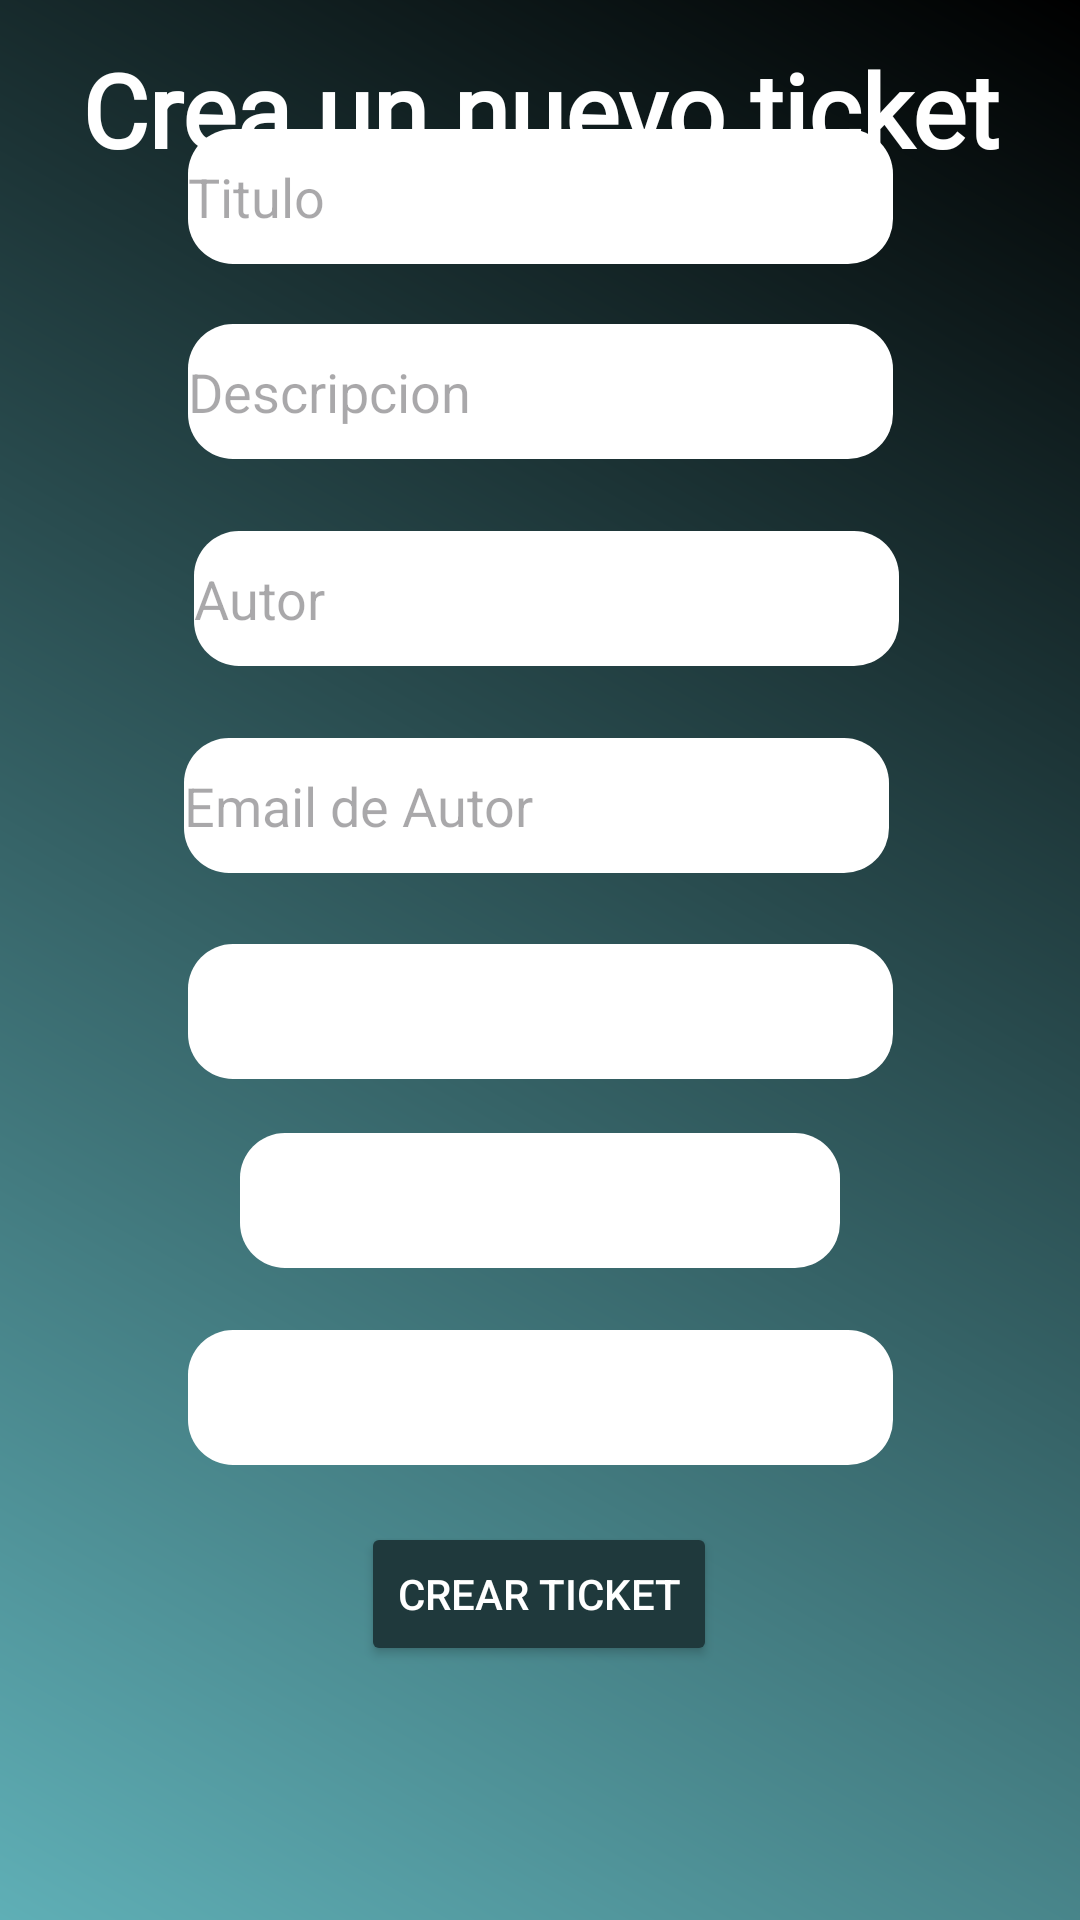

Reconstruct the res/layout file that produces this screen, plus the resources it refers to.
<!-- AndroidManifest.xml: application theme Theme.TicketIT -->
<!-- res/layout/fragment_home.xml -->
<?xml version="1.0" encoding="utf-8"?>
<androidx.constraintlayout.widget.ConstraintLayout xmlns:android="http://schemas.android.com/apk/res/android"
    xmlns:app="http://schemas.android.com/apk/res-auto"
    xmlns:tools="http://schemas.android.com/tools"
    android:layout_width="match_parent"
    android:layout_height="match_parent"
    android:background="@drawable/background"
    tools:context=".ui.home.HomeFragment">

    <EditText
        android:id="@+id/txtTitulo"
        android:layout_width="235dp"
        android:layout_height="45dp"
        android:layout_marginTop="48dp"
        android:layout_marginBottom="552dp"
        android:background="@drawable/pills"
        android:ems="10"
        android:hint="Titulo"
        android:inputType="text"
        app:layout_constraintBottom_toBottomOf="parent"
        app:layout_constraintEnd_toEndOf="parent"
        app:layout_constraintStart_toStartOf="parent"
        app:layout_constraintTop_toBottomOf="@+id/txtAvisoMain" />

    <Spinner
        android:id="@+id/spinEstado"
        android:layout_width="200dp"
        android:layout_height="45dp"
        android:background="@drawable/pills"
        app:layout_constraintBottom_toBottomOf="parent"
        app:layout_constraintEnd_toEndOf="parent"
        app:layout_constraintStart_toStartOf="parent"
        app:layout_constraintTop_toBottomOf="@+id/txtFechaCreacion"
        app:layout_constraintVertical_bias="0.077" />

    <TextView
        android:id="@+id/lblIngrese"
        android:layout_width="wrap_content"
        android:layout_height="wrap_content"
        android:fontFamily="@font/poppins"
        android:text="Crea un nuevo ticket"
        android:textColor="#FFFFFF"
        android:textSize="34sp"
        android:textStyle="bold"
        app:layout_constraintBottom_toBottomOf="parent"
        app:layout_constraintEnd_toEndOf="parent"
        app:layout_constraintStart_toStartOf="parent"
        app:layout_constraintTop_toTopOf="parent"
        app:layout_constraintVertical_bias="0.023" />

    <TextView
        android:id="@+id/textHome"
        android:layout_width="wrap_content"
        android:layout_height="wrap_content"
        tools:layout_editor_absoluteX="347dp"
        tools:layout_editor_absoluteY="696dp" />

    <EditText
        android:id="@+id/txtEmailAutor"
        android:layout_width="235dp"
        android:layout_height="45dp"
        android:layout_marginTop="24dp"
        android:background="@drawable/pills"
        android:ems="10"

        android:hint="Email de Autor"
        android:inputType="text"
        app:layout_constraintEnd_toEndOf="parent"
        app:layout_constraintHorizontal_bias="0.491"
        app:layout_constraintStart_toStartOf="parent"
        app:layout_constraintTop_toBottomOf="@+id/txtAutor" />

    <EditText
        android:id="@+id/txtFechaFinalizado"
        android:layout_width="235dp"
        android:layout_height="45dp"
        android:background="@drawable/pills"
        android:ems="10"
        android:inputType="date"
        app:layout_constraintBottom_toBottomOf="parent"
        app:layout_constraintEnd_toEndOf="parent"
        app:layout_constraintStart_toStartOf="parent"
        app:layout_constraintTop_toBottomOf="@+id/spinEstado"
        app:layout_constraintVertical_bias="0.119" />

    <Button
        android:id="@+id/btnCrearTicket"
        android:layout_width="wrap_content"
        android:layout_height="wrap_content"
        android:backgroundTint="#1F393C"
        android:text="Crear Ticket"
        android:textColor="@color/white"
        app:layout_constraintBottom_toBottomOf="parent"
        app:layout_constraintEnd_toEndOf="parent"
        app:layout_constraintHorizontal_bias="0.498"
        app:layout_constraintStart_toStartOf="parent"
        app:layout_constraintTop_toBottomOf="@+id/txtFechaFinalizado"
        app:layout_constraintVertical_bias="0.183" />

    <EditText
        android:id="@+id/txtAutor"
        android:layout_width="235dp"
        android:layout_height="45dp"
        android:layout_marginTop="24dp"
        android:background="@drawable/pills"
        android:ems="10"
        android:hint="Autor"
        android:inputType="text"
        app:layout_constraintEnd_toEndOf="parent"
        app:layout_constraintHorizontal_bias="0.517"
        app:layout_constraintStart_toStartOf="parent"
        app:layout_constraintTop_toBottomOf="@+id/txtDescripcion" />

    <EditText
        android:id="@+id/txtFechaCreacion"
        android:layout_width="235dp"
        android:layout_height="45dp"
        android:layout_marginTop="20dp"
        android:background="@drawable/pills"
        android:ems="10"
        android:inputType="date"
        app:layout_constraintBottom_toBottomOf="parent"
        app:layout_constraintEnd_toEndOf="parent"
        app:layout_constraintStart_toStartOf="parent"
        app:layout_constraintTop_toBottomOf="@+id/txtEmailAutor"
        app:layout_constraintVertical_bias="0.013" />

    <EditText
        android:id="@+id/txtDescripcion"
        android:layout_width="235dp"
        android:layout_height="45dp"
        android:layout_marginTop="20dp"
        android:background="@drawable/pills"
        android:ems="10"
        android:hint="Descripcion"
        android:inputType="text"
        app:layout_constraintBottom_toBottomOf="parent"
        app:layout_constraintEnd_toEndOf="parent"
        app:layout_constraintStart_toStartOf="parent"
        app:layout_constraintTop_toBottomOf="@+id/txtTitulo"
        app:layout_constraintVertical_bias="0.0" />

</androidx.constraintlayout.widget.ConstraintLayout>
<!-- resources referenced by this layout -->
<resources>
  <!-- drawable background (drawable) -->
  <shape xmlns:android="http://schemas.android.com/apk/res/android">
      <gradient
          android:startColor="#5FAFB6"
  
          android:endColor="#000000"
          android:angle="45"
          android:type="linear"
      />
  </shape>
  <!-- drawable pills (drawable) -->
  <?xml version="1.0" encoding="utf-8"?>
  <selector xmlns:android="http://schemas.android.com/apk/res/android">
      <item>
          <shape xmlns:android="http://schemas.android.com/apk/res/android"
              android:shape="rectangle">
              <solid android:color="#FFFFFF" />
              <corners android:radius="15dp" />
          </shape>
      </item>
  </selector>
  <style name="Theme.TicketIT" parent="Base.Theme.TicketIT" />
  <style name="Base.Theme.TicketIT" parent="Theme.Material3.DayNight.NoActionBar">
          
          
      </style>
  <!-- not gathered from this repository: default colours our renderer supplied (Android Studio template values) -->
  <color name="white">#FFFFFFFF</color>
</resources>
